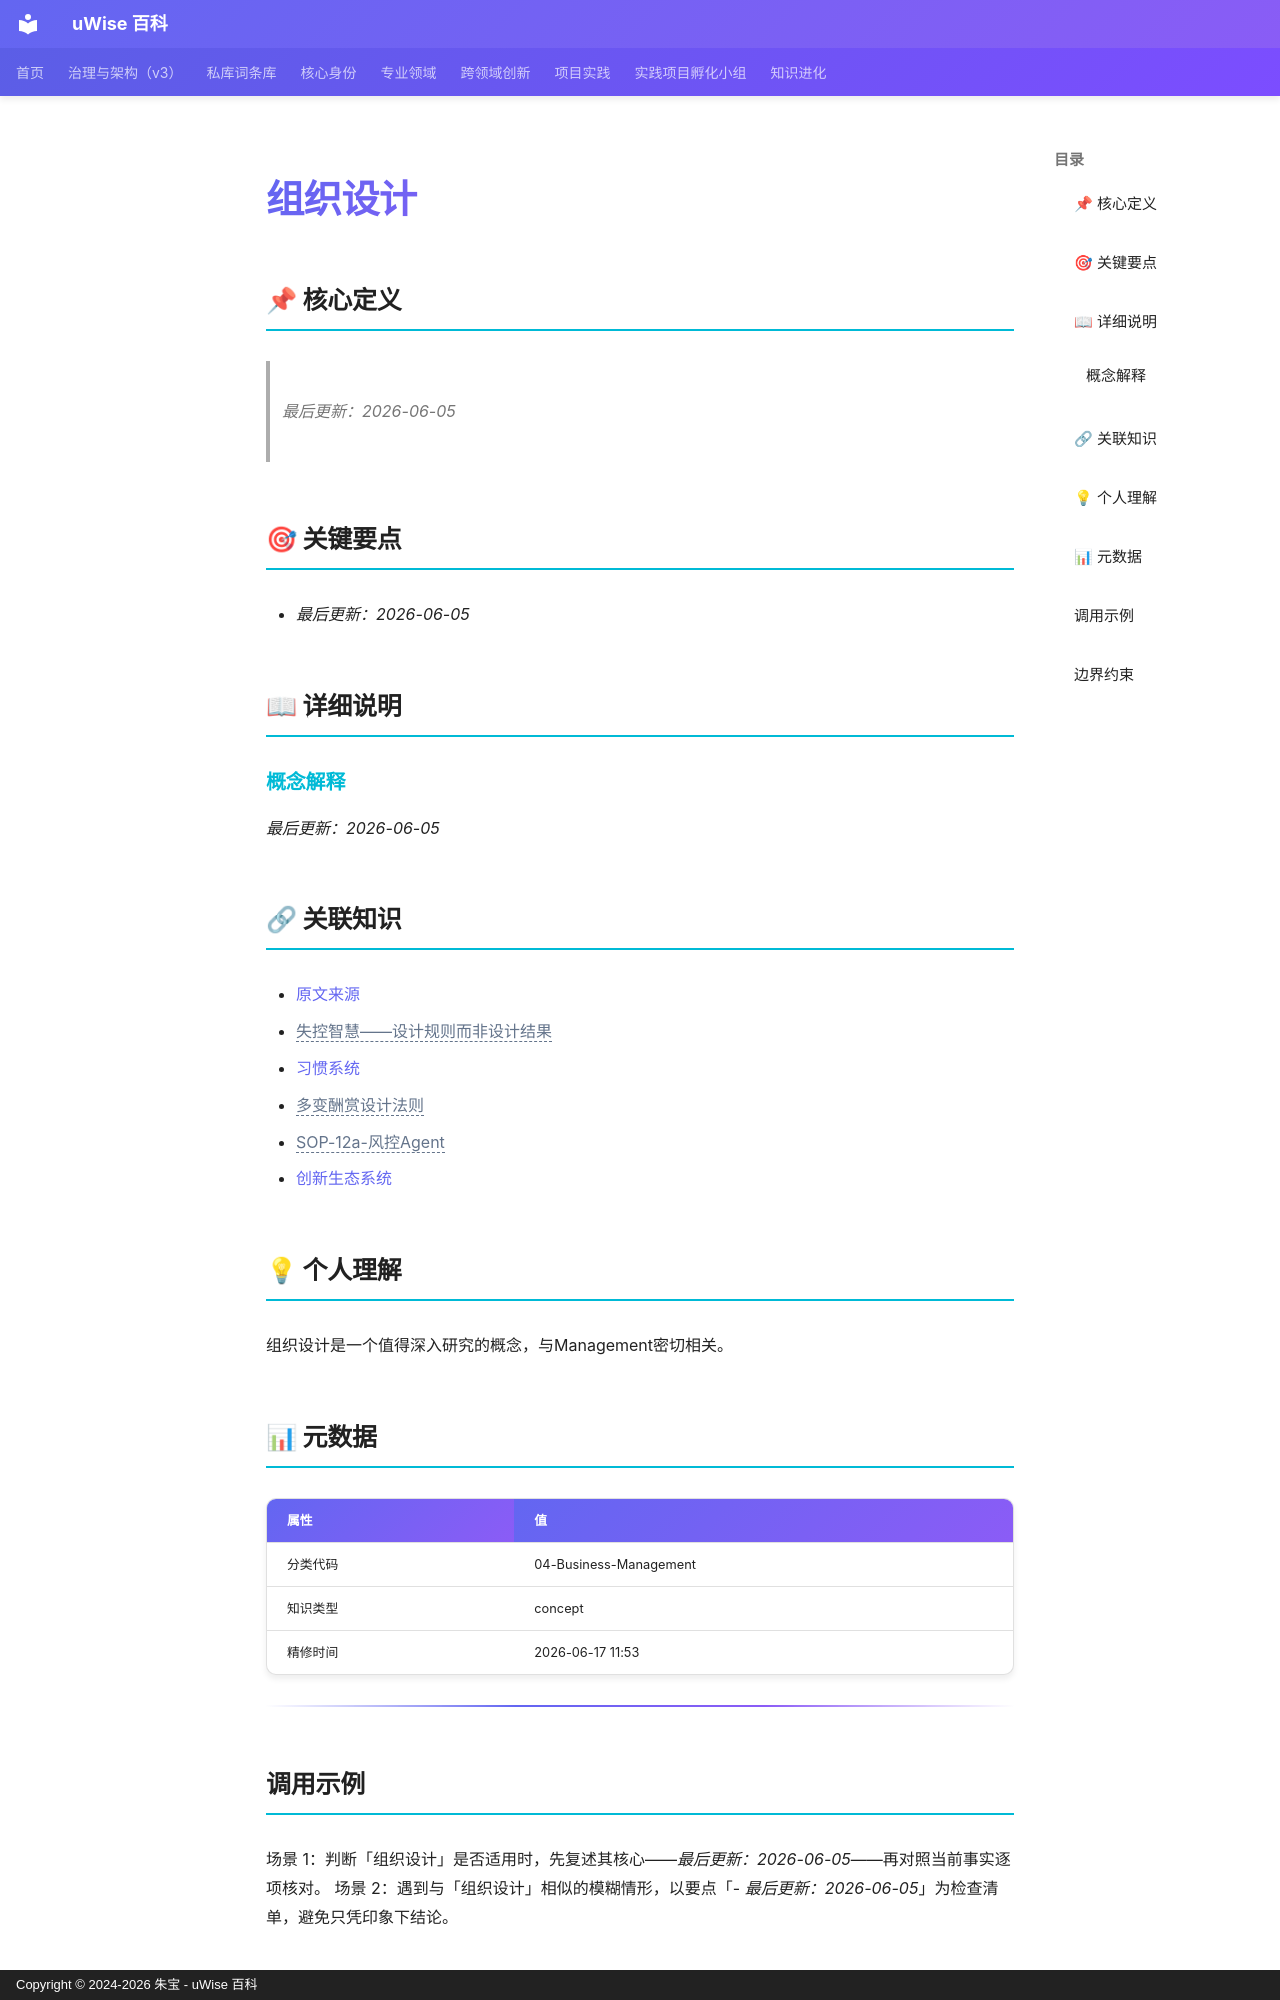

repository: zhubao315/uWise · page: vault-encyclopedia/md-bec46341/index.html · generator: mkdocs · copyright: Copyright © 2024-2026 朱宝 - uWise 百科

---
title: "组织设计"
description: "最后更新：2026-06-05"
---

# 组织设计

## 📌 核心定义

> *最后更新：2026-06-05*
## 🎯 关键要点

- *最后更新：2026-06-05*

## 📖 详细说明

### 概念解释

*最后更新：2026-06-05*

## 🔗 关联知识

- [原文来源](../md-bec46341/)
- <span class="uw-unresolved" data-target="失控智慧——设计规则而非设计结果" title="未解析的双链目标：失控智慧——设计规则而非设计结果">失控智慧——设计规则而非设计结果</span>
- [习惯系统](../md-af092b5a/)
- <span class="uw-unresolved" data-target="多变酬赏设计法则" title="未解析的双链目标：多变酬赏设计法则">多变酬赏设计法则</span>
- <span class="uw-unresolved" data-target="SOP-12a-风控Agent" title="未解析的双链目标：SOP-12a-风控Agent">SOP-12a-风控Agent</span>
- [创新生态系统](../md-1a884571/)

## 💡 个人理解

组织设计是一个值得深入研究的概念，与Management密切相关。
## 📊 元数据

| 属性 | 值 |
|------|-----|
| 分类代码 | 04-Business-Management |
| 知识类型 | concept |
| 精修时间 | 2026-06-17 11:53 |

---

## 调用示例

场景 1：判断「组织设计」是否适用时，先复述其核心——*最后更新：2026-06-05*——再对照当前事实逐项核对。
场景 2：遇到与「组织设计」相似的模糊情形，以要点「- *最后更新：2026-06-05*」为检查清单，避免只凭印象下结论。
